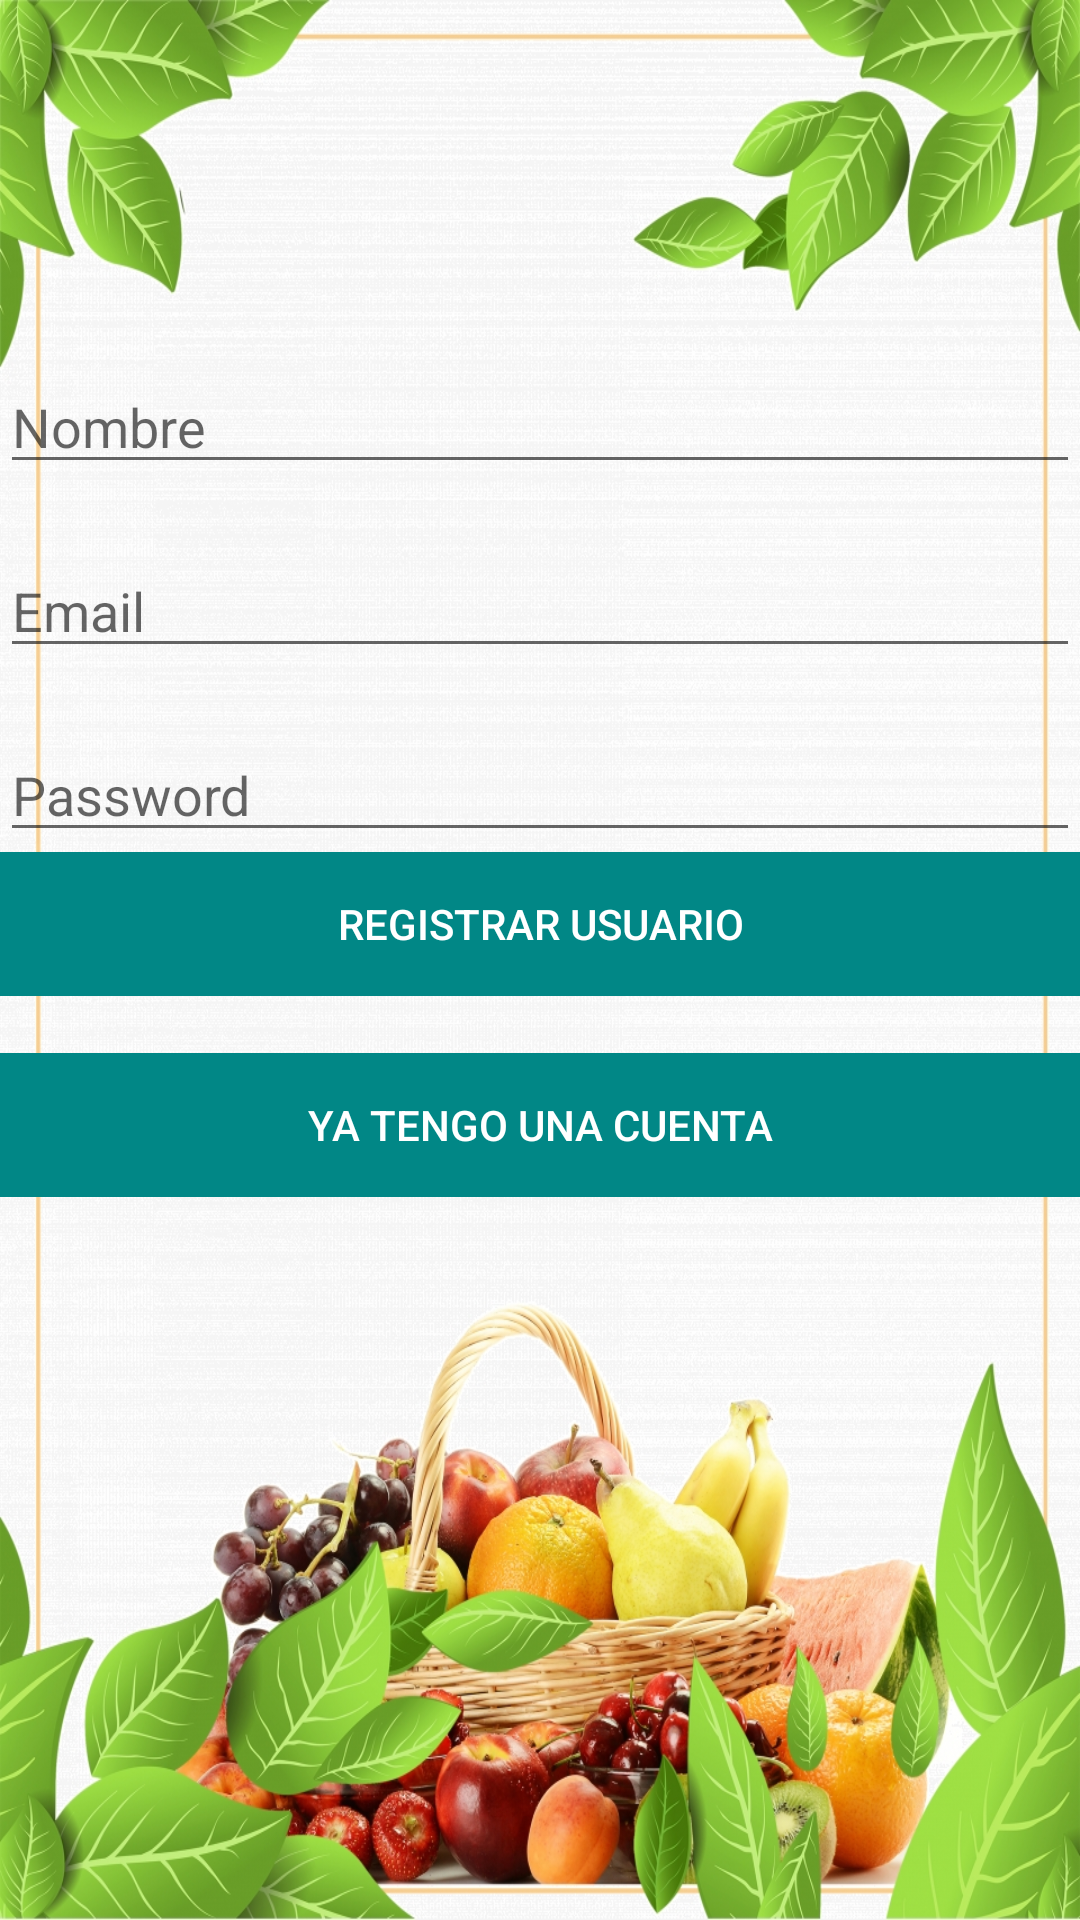

Produce the Android XML layout that renders to this screen, including the resource entries it uses.
<!-- AndroidManifest.xml: application theme Theme.Efinal -->
<!-- res/layout/activity_main.xml -->
<?xml version="1.0" encoding="utf-8"?>
<LinearLayout xmlns:android="http://schemas.android.com/apk/res/android"
    xmlns:app="http://schemas.android.com/apk/res-auto"
    xmlns:tools="http://schemas.android.com/tools"
    android:layout_width="match_parent"
    android:layout_height="match_parent"
    android:orientation="vertical"
    android:background="@drawable/bac3"
    tools:context=".MainActivity">


    <ImageView
        android:layout_width="120dp"
        android:layout_height="120dp"
        android:src="@drawable/registrar"
        android:layout_gravity="center"
        />

    <EditText
        android:id="@+id/editTextName"
        android:layout_width="match_parent"
        android:layout_height="wrap_content"
        android:hint="Nombre" />
    <EditText
        android:id="@+id/editTextEmail"
        android:layout_width="match_parent"
        android:layout_height="wrap_content"
        android:layout_marginTop="20dp"
        android:hint="Email" />
    <EditText
        android:id="@+id/editTextPassword"
        android:layout_width="match_parent"
        android:layout_height="wrap_content"
        android:layout_marginTop="20dp"
        android:hint="Password"
        android:inputType="textPassword"/>

    <LinearLayout
        android:layout_width="match_parent"
        android:layout_height="wrap_content"
        android:gravity="bottom"
        android:orientation="vertical">
        <Button
            android:id="@+id/btnRegister"
            android:layout_width="match_parent"
            android:layout_height="wrap_content"
            android:text="REGISTRAR USUARIO"
            android:background="@color/design_default_color_secondary_variant"
            android:textColor="@android:color/white"/>

    </LinearLayout>
    <TextView
        android:layout_width="match_parent"
        android:layout_height="wrap_content"/>

    <LinearLayout
        android:layout_width="match_parent"
        android:layout_height="wrap_content"
        android:gravity="bottom"
        android:orientation="vertical">

        <Button
            android:id="@+id/btnInicio"
            android:layout_width="match_parent"
            android:layout_height="wrap_content"
            android:text="YA TENGO UNA CUENTA"
            android:background="@color/design_default_color_secondary_variant"
            android:textColor="@android:color/white"/>

    </LinearLayout>

</LinearLayout>
<!-- resources referenced by this layout -->
<resources>
  <!-- drawable bac3: jpg bitmap (drawable-xhdpi, 955845 bytes) -->
  <style name="Theme.Efinal" parent="Theme.MaterialComponents.DayNight.DarkActionBar">
          
          <item name="colorPrimary">@color/purple_500</item>
          <item name="colorPrimaryVariant">@color/purple_700</item>
          <item name="colorOnPrimary">@color/white</item>
          
          <item name="colorSecondary">@color/teal_200</item>
          <item name="colorSecondaryVariant">@color/teal_700</item>
          <item name="colorOnSecondary">@color/black</item>
          
          <item name="android:statusBarColor" tools:targetApi="l">?attr/colorPrimaryVariant</item>
          
      </style>
  <!-- not gathered from this repository: default colours our renderer supplied (Android Studio template values) -->
  <color name="purple_500">#FF6200EE</color>
  <color name="purple_700">#FF3700B3</color>
  <color name="teal_200">#FF03DAC5</color>
  <color name="teal_700">#FF018786</color>
  <color name="black">#FF000000</color>
  <color name="white">#FFFFFFFF</color>
</resources>
